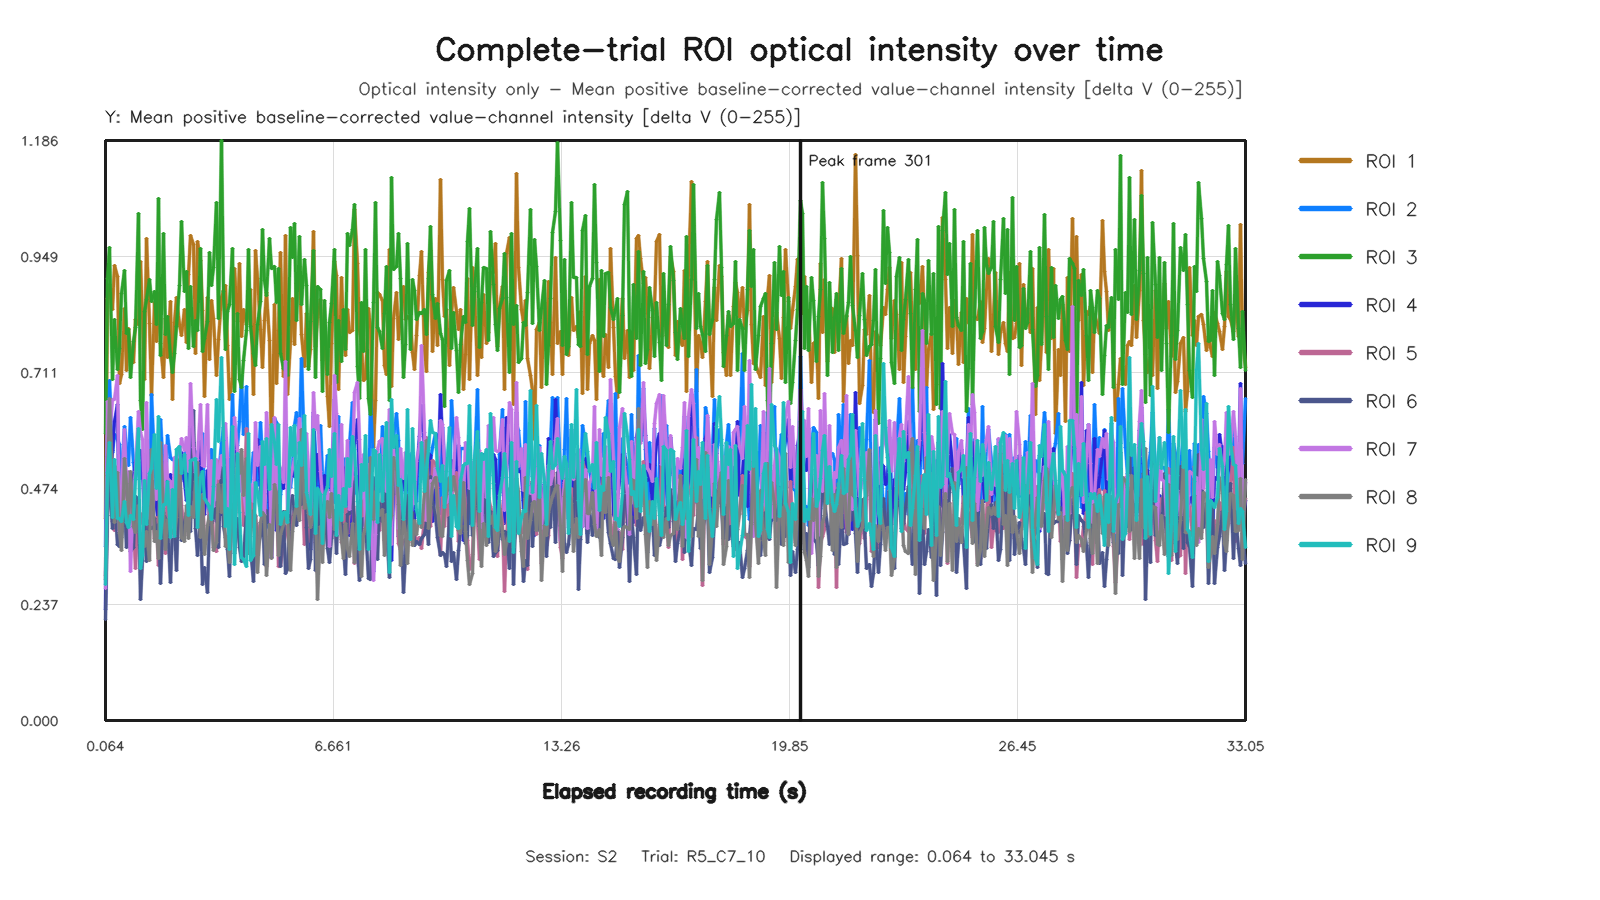

The data file committed next to this chart (first rows):
capture_frame_id, elapsed_time_s, roi1_value, roi2_value, roi3_value, roi4_value, roi5_value, roi6_value, roi7_value, roi8_value, roi9_value
0, 0.0644, 0.4123, 0.355, 0.5862, 0.2272, 0.2966, 0.2074, 0.2692, 0.2893, 0.2787
1, 0.128, 0.8627, 0.622, 0.9038, 0.5399, 0.4385, 0.4196, 0.6522, 0.5012, 0.5067
2, 0.1918, 0.8922, 0.696, 0.9668, 0.4698, 0.463, 0.5029, 0.5753, 0.6585, 0.5684
3, 0.2719, 0.8395, 0.5485, 0.6977, 0.5518, 0.4062, 0.3922, 0.6565, 0.5, 0.4143
4, 0.3362, 0.9307, 0.5844, 0.8201, 0.6111, 0.3876, 0.4557, 0.6556, 0.4049, 0.5327
5, 0.3999, 0.9086, 0.5747, 0.7179, 0.6461, 0.5189, 0.3604, 0.7043, 0.5064, 0.4137
6, 0.4639, 0.6885, 0.5635, 0.7599, 0.3611, 0.4179, 0.3567, 0.3861, 0.3817, 0.4137
7, 0.5279, 0.7083, 0.4854, 0.8734, 0.4282, 0.3865, 0.3746, 0.4755, 0.3466, 0.4064
8, 0.6079, 0.8417, 0.6003, 0.9209, 0.4775, 0.5077, 0.4367, 0.5947, 0.5352, 0.4486
9, 0.6718, 0.7165, 0.5579, 0.7908, 0.4753, 0.4933, 0.3541, 0.475, 0.4852, 0.4041
10, 0.7362, 0.8015, 0.5215, 0.7997, 0.4277, 0.3877, 0.411, 0.5093, 0.4054, 0.3954
11, 0.7999, 0.7518, 0.6186, 0.7016, 0.4305, 0.4445, 0.3459, 0.3051, 0.5082, 0.4198
12, 0.8638, 0.7327, 0.5267, 0.7739, 0.5018, 0.3968, 0.3532, 0.4759, 0.396, 0.4111
13, 0.928, 0.8194, 0.4923, 0.8032, 0.5275, 0.3109, 0.4584, 0.5093, 0.3847, 0.4918
14, 1.008, 0.8087, 0.5352, 1.037, 0.545, 0.4481, 0.4518, 0.6324, 0.4385, 0.5974
15, 1.072, 0.9381, 0.4951, 0.6545, 0.5527, 0.402, 0.2479, 0.5894, 0.3621, 0.3106
16, 1.136, 0.8221, 0.5294, 0.5949, 0.5284, 0.4235, 0.3266, 0.5746, 0.3831, 0.3364
17, 1.2, 0.6972, 0.4484, 0.8363, 0.397, 0.366, 0.4239, 0.4398, 0.3565, 0.4901
18, 1.264, 0.9853, 0.4403, 0.8603, 0.5452, 0.3858, 0.325, 0.6508, 0.3863, 0.4015
19, 1.328, 0.8112, 0.4312, 0.9026, 0.4125, 0.4363, 0.4091, 0.4259, 0.3279, 0.505
20, 1.408, 0.6636, 0.6664, 0.8558, 0.3936, 0.4753, 0.3933, 0.4008, 0.5533, 0.5161
21, 1.472, 0.8541, 0.5245, 0.8772, 0.4367, 0.3731, 0.4125, 0.4723, 0.3657, 0.5853
22, 1.536, 0.7745, 0.4666, 0.8086, 0.455, 0.4157, 0.3659, 0.4508, 0.3863, 0.4739
23, 1.6, 0.872, 0.3962, 1.066, 0.3906, 0.3169, 0.4017, 0.5248, 0.3311, 0.6212
24, 1.664, 0.7705, 0.6158, 0.7465, 0.3953, 0.5428, 0.28, 0.4408, 0.5686, 0.3726
25, 1.728, 0.701, 0.5093, 0.9952, 0.4256, 0.4475, 0.426, 0.422, 0.4336, 0.442
26, 1.808, 0.8213, 0.4623, 0.789, 0.5296, 0.342, 0.4112, 0.5625, 0.349, 0.4424
27, 1.872, 0.7418, 0.5819, 0.8251, 0.4511, 0.4733, 0.4051, 0.4953, 0.41, 0.4882
28, 1.936, 0.8561, 0.5381, 0.7428, 0.5021, 0.4468, 0.2814, 0.4883, 0.3896, 0.3743
29, 2.005, 0.6558, 0.533, 0.7121, 0.3926, 0.433, 0.3938, 0.377, 0.3891, 0.4714
30, 2.064, 0.8139, 0.5324, 0.7494, 0.4967, 0.4157, 0.3857, 0.5376, 0.3798, 0.3768
31, 2.129, 0.8646, 0.5108, 0.8052, 0.511, 0.4394, 0.3069, 0.5373, 0.4141, 0.5548
32, 2.208, 0.8094, 0.5545, 0.8891, 0.4667, 0.5188, 0.5015, 0.5348, 0.5343, 0.5597
33, 2.272, 0.7862, 0.492, 1.02, 0.5489, 0.4393, 0.3677, 0.5755, 0.3751, 0.5046
34, 2.336, 0.8401, 0.531, 0.877, 0.4878, 0.3776, 0.4051, 0.552, 0.3661, 0.5444
35, 2.404, 0.7736, 0.5594, 0.9179, 0.4507, 0.4249, 0.4225, 0.5794, 0.4397, 0.4737
36, 2.464, 0.9113, 0.4872, 0.7608, 0.4816, 0.3947, 0.3857, 0.5083, 0.3729, 0.4196
37, 2.528, 0.9916, 0.553, 0.8882, 0.6003, 0.4563, 0.3873, 0.688, 0.4377, 0.5312
38, 2.608, 0.9722, 0.4875, 0.7638, 0.5689, 0.4509, 0.6348, 0.5581, 0.4157, 0.5333
39, 2.672, 0.7508, 0.4983, 0.8171, 0.4577, 0.4878, 0.393, 0.5079, 0.4887, 0.5365
40, 2.736, 0.9794, 0.5506, 0.7981, 0.5109, 0.4264, 0.3378, 0.5328, 0.5275, 0.3943
41, 2.8, 0.9405, 0.4858, 0.9652, 0.5703, 0.4248, 0.4128, 0.6465, 0.3739, 0.4958
42, 2.866, 0.8386, 0.5873, 0.7535, 0.4271, 0.4627, 0.2779, 0.5214, 0.4603, 0.509
43, 2.928, 0.6625, 0.4468, 0.7803, 0.4208, 0.3642, 0.3135, 0.5195, 0.3391, 0.4537
44, 3.008, 0.8648, 0.4629, 0.8164, 0.5118, 0.3751, 0.2623, 0.6453, 0.3985, 0.4445
45, 3.072, 0.7371, 0.5497, 0.9572, 0.4105, 0.4308, 0.4096, 0.4444, 0.4181, 0.4354
46, 3.137, 0.8578, 0.5549, 0.8893, 0.4413, 0.5186, 0.4026, 0.5312, 0.4108, 0.4113
47, 3.2, 0.8219, 0.4462, 0.9262, 0.4425, 0.3543, 0.4147, 0.4384, 0.3473, 0.4775
48, 3.264, 0.7054, 0.4309, 1.059, 0.4077, 0.3448, 0.4452, 0.533, 0.3635, 0.6564
49, 3.344, 0.7782, 0.4983, 0.8221, 0.4795, 0.5289, 0.3544, 0.4956, 0.4821, 0.5706
50, 3.414, 0.8642, 0.5665, 1.186, 0.4211, 0.4849, 0.5174, 0.5415, 0.4256, 0.743
51, 3.473, 0.8782, 0.5981, 0.8766, 0.4796, 0.5238, 0.3964, 0.5214, 0.4826, 0.5721
52, 3.536, 0.8893, 0.506, 0.7593, 0.5784, 0.412, 0.3738, 0.6065, 0.3558, 0.3962
53, 3.6, 0.7671, 0.5362, 0.8368, 0.4895, 0.4053, 0.3501, 0.5374, 0.3769, 0.4324
54, 3.664, 0.6562, 0.445, 0.85, 0.3648, 0.3877, 0.2948, 0.3617, 0.3239, 0.3489
55, 3.745, 0.699, 0.666, 0.9646, 0.4568, 0.4763, 0.51, 0.5036, 0.4424, 0.6012
56, 3.808, 0.9241, 0.5385, 0.6729, 0.5764, 0.3888, 0.342, 0.6204, 0.4013, 0.3189
57, 3.872, 0.8154, 0.5625, 0.8315, 0.5189, 0.4622, 0.412, 0.5531, 0.5435, 0.5463
58, 3.936, 0.9333, 0.6115, 0.6975, 0.5239, 0.499, 0.3546, 0.506, 0.5052, 0.4258
59, 4, 0.7851, 0.7047, 0.6811, 0.5196, 0.5489, 0.3256, 0.4672, 0.5536, 0.3343
... 435 more rows
